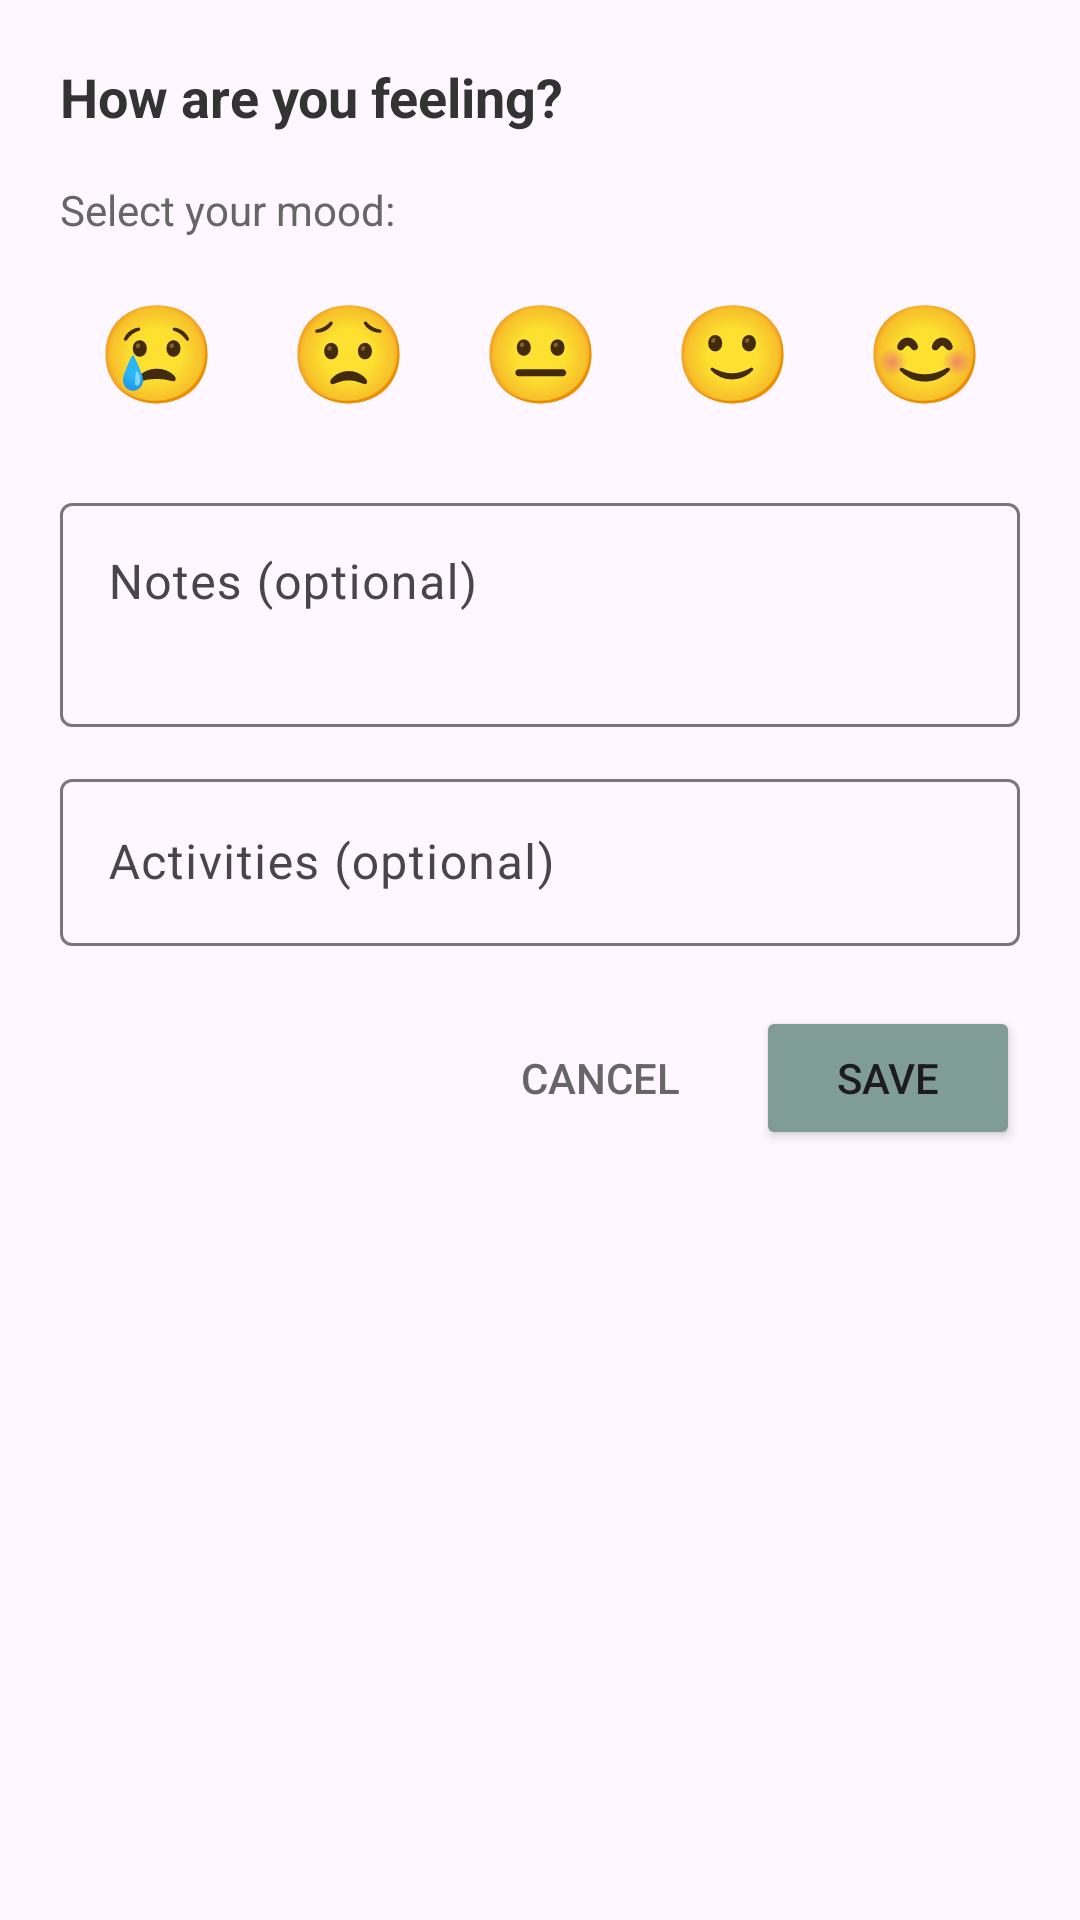

The Android layout XML behind this screen, and the referenced resources:
<!-- AndroidManifest.xml: application theme Theme.MINDBLOOMANDROID -->
<!-- res/layout/bottom_sheet_add_mood.xml -->
<?xml version="1.0" encoding="utf-8"?>
<LinearLayout xmlns:android="http://schemas.android.com/apk/res/android"
    android:layout_width="match_parent"
    android:layout_height="wrap_content"
    android:orientation="vertical"
    android:padding="20dp">

    <TextView
        android:layout_width="wrap_content"
        android:layout_height="wrap_content"
        android:text="How are you feeling?"
        android:textSize="18sp"
        android:textStyle="bold"
        android:textColor="#333333"
        android:layout_marginBottom="16dp" />

    <TextView
        android:layout_width="wrap_content"
        android:layout_height="wrap_content"
        android:text="Select your mood:"
        android:textSize="14sp"
        android:textColor="#666666"
        android:layout_marginBottom="8dp" />

    <RadioGroup
        android:id="@+id/moodRadioGroup"
        android:layout_width="match_parent"
        android:layout_height="wrap_content"
        android:orientation="horizontal"
        android:gravity="center"
        android:layout_marginBottom="16dp">

        <RadioButton
            android:id="@+id/mood1"
            android:layout_width="0dp"
            android:layout_height="wrap_content"
            android:layout_weight="1"
            android:text="😢"
            android:textSize="32sp"
            android:gravity="center"
            android:button="@null"
            android:background="?android:attr/selectableItemBackground"
            android:padding="8dp" />

        <RadioButton
            android:id="@+id/mood2"
            android:layout_width="0dp"
            android:layout_height="wrap_content"
            android:layout_weight="1"
            android:text="😟"
            android:textSize="32sp"
            android:gravity="center"
            android:button="@null"
            android:background="?android:attr/selectableItemBackground"
            android:padding="8dp" />

        <RadioButton
            android:id="@+id/mood3"
            android:layout_width="0dp"
            android:layout_height="wrap_content"
            android:layout_weight="1"
            android:text="😐"
            android:textSize="32sp"
            android:gravity="center"
            android:button="@null"
            android:background="?android:attr/selectableItemBackground"
            android:padding="8dp" />

        <RadioButton
            android:id="@+id/mood4"
            android:layout_width="0dp"
            android:layout_height="wrap_content"
            android:layout_weight="1"
            android:text="🙂"
            android:textSize="32sp"
            android:gravity="center"
            android:button="@null"
            android:background="?android:attr/selectableItemBackground"
            android:padding="8dp" />

        <RadioButton
            android:id="@+id/mood5"
            android:layout_width="0dp"
            android:layout_height="wrap_content"
            android:layout_weight="1"
            android:text="😊"
            android:textSize="32sp"
            android:gravity="center"
            android:button="@null"
            android:background="?android:attr/selectableItemBackground"
            android:padding="8dp" />

    </RadioGroup>

    <com.google.android.material.textfield.TextInputLayout
        android:layout_width="match_parent"
        android:layout_height="wrap_content"
        android:hint="Notes (optional)"
        android:layout_marginBottom="12dp">

        <com.google.android.material.textfield.TextInputEditText
            android:id="@+id/notesEditText"
            android:layout_width="match_parent"
            android:layout_height="wrap_content"
            android:minLines="2"
            android:maxLines="4"
            android:gravity="top"
            android:inputType="textMultiLine" />

    </com.google.android.material.textfield.TextInputLayout>

    <com.google.android.material.textfield.TextInputLayout
        android:layout_width="match_parent"
        android:layout_height="wrap_content"
        android:hint="Activities (optional)"
        android:layout_marginBottom="20dp">

        <com.google.android.material.textfield.TextInputEditText
            android:id="@+id/activitiesEditText"
            android:layout_width="match_parent"
            android:layout_height="wrap_content"
            android:inputType="text" />

    </com.google.android.material.textfield.TextInputLayout>

    <LinearLayout
        android:layout_width="match_parent"
        android:layout_height="wrap_content"
        android:orientation="horizontal"
        android:gravity="end">

        <Button
            android:id="@+id/cancelButton"
            android:layout_width="wrap_content"
            android:layout_height="wrap_content"
            android:text="Cancel"
            android:textColor="#666666"
            style="?android:attr/borderlessButtonStyle" />

        <Button
            android:id="@+id/saveButton"
            android:layout_width="wrap_content"
            android:layout_height="wrap_content"
            android:text="Save"
            android:backgroundTint="#7F9C96"
            android:layout_marginStart="8dp" />

    </LinearLayout>

</LinearLayout>
<!-- resources referenced by this layout -->
<resources>
  <style name="Theme.MINDBLOOMANDROID" parent="Base.Theme.MINDBLOOMANDROID" />
  <style name="Base.Theme.MINDBLOOMANDROID" parent="Theme.Material3.DayNight.NoActionBar">
          
          
      </style>
</resources>
